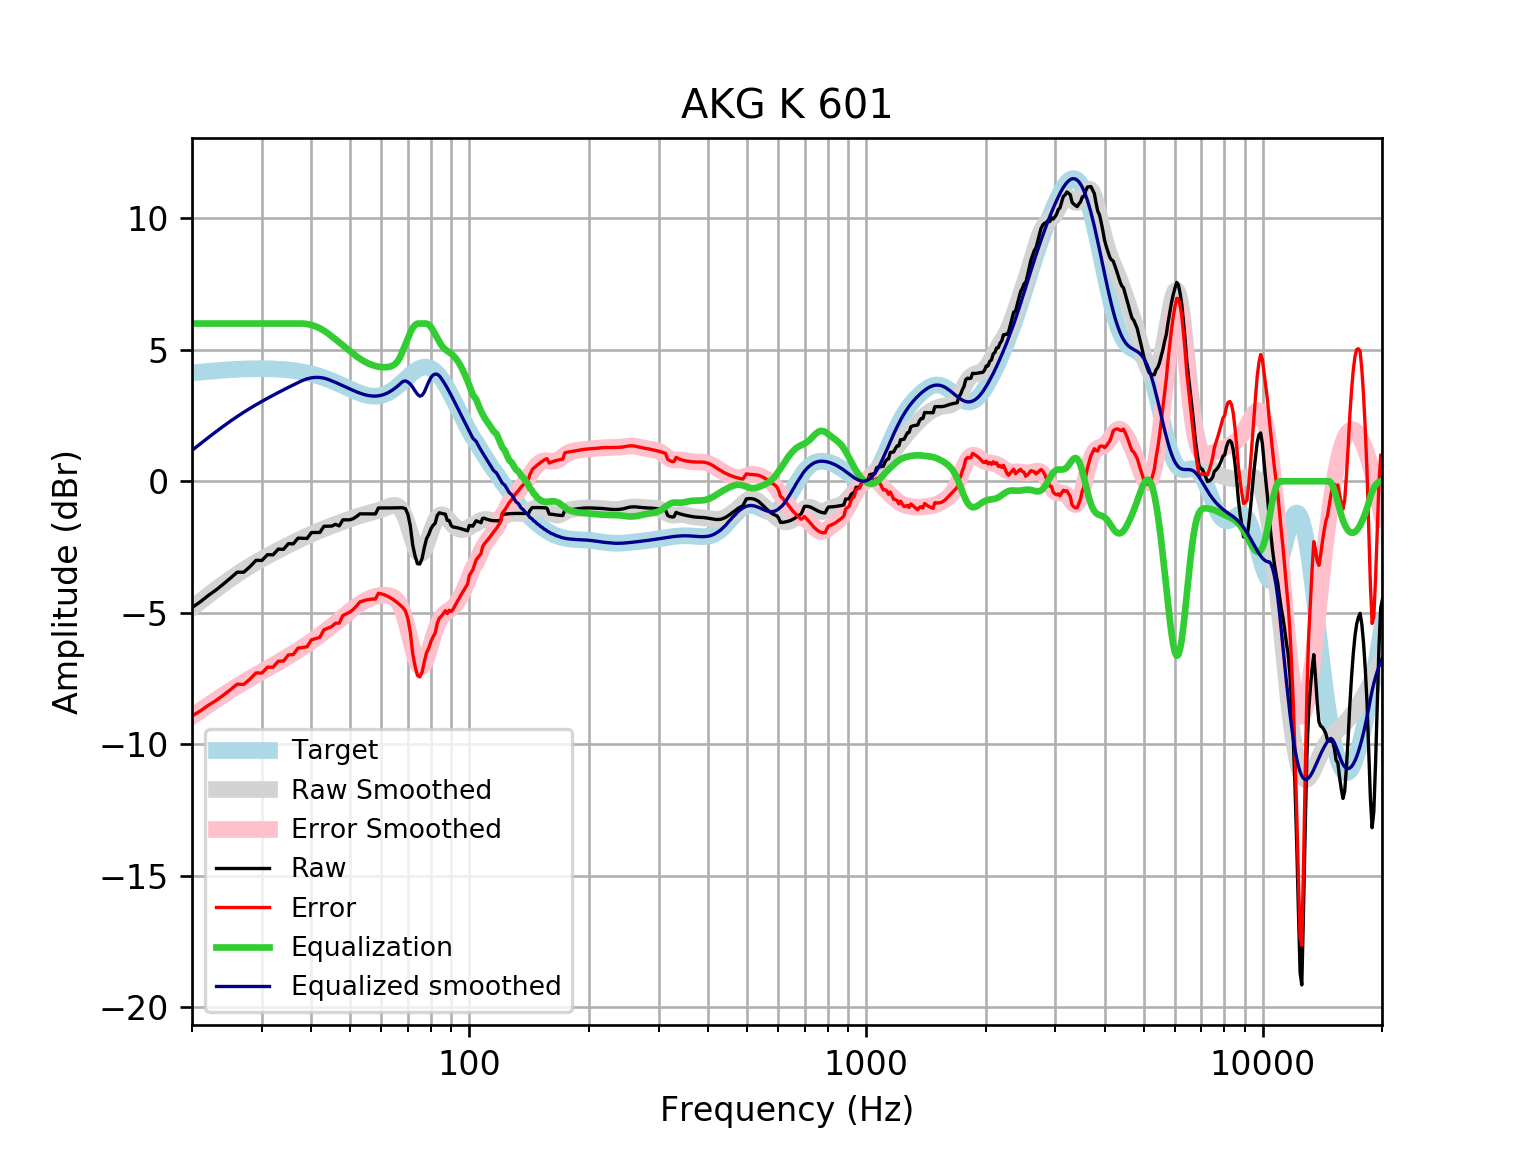

Data behind this chart, as committed beside it:
frequency, raw, error, smoothed, error_smoothed, equalization, equalized_raw, equalized_smoothed, target
20, -4.807, -8.928, -4.825, -8.945, 6, 1.193, 1.175, 4.121
21, -4.583, -8.736, -4.572, -8.724, 6.0, 1.417, 1.428, 4.152
22, -4.342, -8.522, -4.334, -8.515, 6.0, 1.658, 1.666, 4.18
23, -4.135, -8.34, -4.112, -8.317, 6, 1.865, 1.888, 4.205
24, -3.91, -8.137, -3.904, -8.131, 6, 2.09, 2.096, 4.227
25, -3.685, -7.929, -3.713, -7.958, 6, 2.315, 2.287, 4.245
26, -3.459, -7.718, -3.537, -7.796, 6.0, 2.541, 2.463, 4.259
27, -3.46, -7.731, -3.375, -7.645, 6, 2.54, 2.625, 4.271
28, -3.249, -7.527, -3.226, -7.504, 6.0, 2.751, 2.774, 4.278
29, -3.009, -7.292, -3.089, -7.372, 6.0, 2.991, 2.911, 4.283
30, -3.013, -7.297, -2.961, -7.245, 6, 2.987, 3.039, 4.284
31, -2.792, -7.073, -2.842, -7.124, 6, 3.208, 3.158, 4.281
32, -2.8, -7.075, -2.73, -7.005, 6.0, 3.2, 3.27, 4.275
33, -2.582, -6.846, -2.624, -6.889, 6.0, 3.418, 3.376, 4.265
34, -2.591, -6.842, -2.523, -6.775, 6, 3.409, 3.477, 4.251
35, -2.372, -6.606, -2.427, -6.66, 6, 3.628, 3.573, 4.233
36, -2.382, -6.593, -2.336, -6.547, 6, 3.618, 3.664, 4.211
37, -2.163, -6.348, -2.248, -6.433, 6, 3.837, 3.752, 4.185
38, -2.171, -6.326, -2.164, -6.318, 6, 3.829, 3.836, 4.155
39, -2.176, -6.296, -2.085, -6.204, 5.982, 3.806, 3.897, 4.12
40, -1.951, -6.031, -2.009, -6.089, 5.945, 3.994, 3.936, 4.08
41, -1.95, -5.987, -1.938, -5.973, 5.89, 3.94, 3.953, 4.037
42, -1.947, -5.936, -1.871, -5.858, 5.819, 3.872, 3.948, 3.989
43, -1.714, -5.651, -1.807, -5.743, 5.731, 4.016, 3.923, 3.937
44, -1.709, -5.591, -1.748, -5.628, 5.628, 3.919, 3.88, 3.881
45, -1.705, -5.528, -1.692, -5.513, 5.513, 3.808, 3.821, 3.823
46, -1.638, -5.4, -1.638, -5.398, 5.398, 3.76, 3.76, 3.762
47, -1.699, -5.398, -1.586, -5.283, 5.283, 3.585, 3.698, 3.7
48, -1.469, -5.105, -1.534, -5.169, 5.169, 3.7, 3.635, 3.636
49, -1.467, -5.04, -1.484, -5.057, 5.057, 3.59, 3.572, 3.574
50, -1.466, -4.978, -1.436, -4.948, 4.948, 3.482, 3.512, 3.512
51, -1.42, -4.874, -1.391, -4.845, 4.845, 3.425, 3.454, 3.454
52, -1.338, -4.738, -1.349, -4.749, 4.749, 3.411, 3.4, 3.4
53, -1.239, -4.59, -1.31, -4.662, 4.662, 3.423, 3.352, 3.351
54, -1.241, -4.55, -1.274, -4.586, 4.586, 3.345, 3.311, 3.31
55, -1.242, -4.518, -1.241, -4.519, 4.519, 3.278, 3.279, 3.276
56, -1.242, -4.495, -1.208, -4.463, 4.463, 3.221, 3.255, 3.253
57, -1.243, -4.482, -1.176, -4.418, 4.418, 3.175, 3.242, 3.239
58, -1.243, -4.479, -1.143, -4.383, 4.383, 3.141, 3.24, 3.237
59, -1.015, -4.261, -1.109, -4.359, 4.359, 3.344, 3.25, 3.246
60, -1.016, -4.283, -1.072, -4.344, 4.344, 3.328, 3.272, 3.268
61, -1.016, -4.317, -1.033, -4.338, 4.338, 3.322, 3.305, 3.301
62, -1.016, -4.362, -0.9919, -4.342, 4.342, 3.326, 3.35, 3.346
63, -1.015, -4.417, -0.9527, -4.359, 4.359, 3.344, 3.406, 3.402
64, -1.012, -4.48, -0.923, -4.394, 4.394, 3.382, 3.471, 3.468
65, -1.01, -4.551, -0.9153, -4.46, 4.46, 3.45, 3.545, 3.542
66, -1.007, -4.63, -0.9454, -4.57, 4.57, 3.563, 3.625, 3.622
67, -1.007, -4.715, -1.029, -4.738, 4.738, 3.731, 3.709, 3.707
68, -1.01, -4.806, -1.178, -4.975, 4.975, 3.964, 3.796, 3.796
69, -1.043, -4.927, -1.394, -5.278, 5.212, 4.169, 3.818, 3.884
70, -1.255, -5.225, -1.665, -5.634, 5.44, 4.185, 3.775, 3.97
71, -1.705, -5.758, -1.966, -6.017, 5.659, 3.954, 3.693, 4.053
72, -2.434, -6.562, -2.262, -6.388, 5.836, 3.402, 3.574, 4.128
73, -2.852, -7.047, -2.514, -6.706, 5.949, 3.097, 3.435, 4.195
74, -3.136, -7.388, -2.689, -6.937, 6, 2.864, 3.311, 4.251
75, -3.147, -7.442, -2.764, -7.055, 6, 2.853, 3.236, 4.295
76, -2.946, -7.271, -2.733, -7.054, 6, 3.054, 3.267, 4.325
77, -2.523, -6.864, -2.607, -6.943, 6.0, 3.477, 3.393, 4.341
78, -2.187, -6.528, -2.41, -6.746, 6, 3.813, 3.59, 4.34
79, -2.027, -6.351, -2.173, -6.492, 5.959, 3.932, 3.787, 4.324
... 553 more rows
